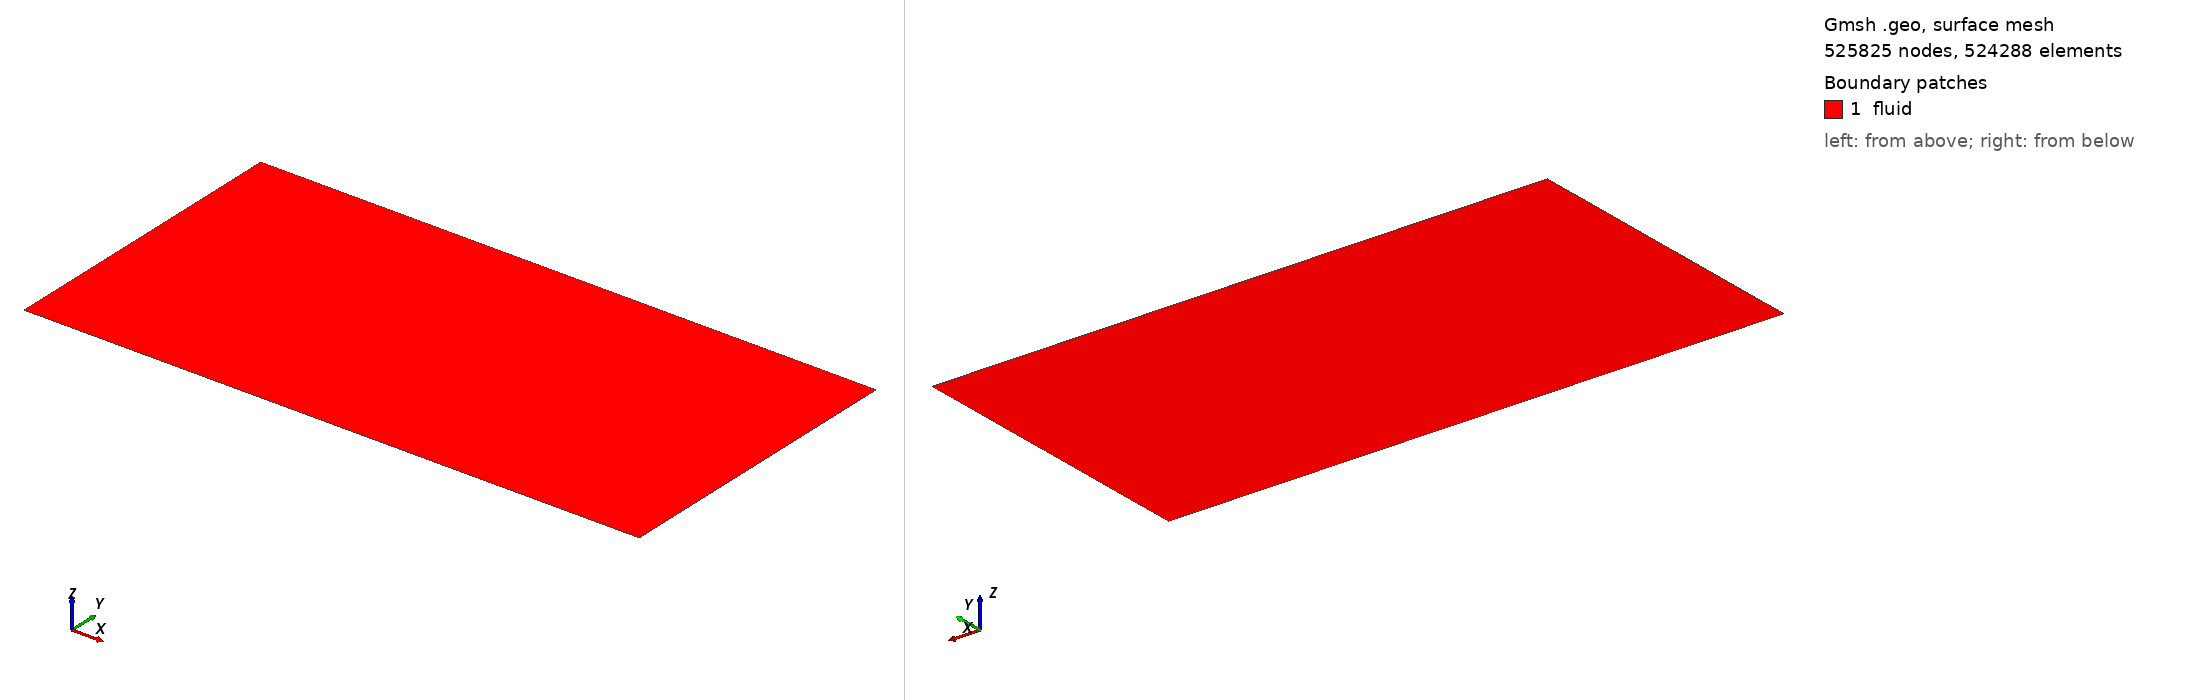

Gmsh geometry script, surface-meshed: 525825 nodes, 524288 surface elements. Boundary patches (legend numbers): 1 fluid. Left view from above one corner, right view from below the opposite corner. Legend entries are the model's physical surfaces. The drawing asked Gmsh for element sizes between 1% and 20% of the model's largest extent; the script's own settings can give other sizes.

=== viscous-shock-tube.geo (drawn) ===
// Domain parameters
w = 1.0;    // width of domain
h = 0.5;    // height of domain

// Mesh parameters
Nx = 1024;  // Number of elements in x-direction (change this value as needed)
Ny = 512;   // Number of elements in y-direction (change this value as needed)

// Create points
Point(1) = {-w/2, 0, 0};
Point(2) = {-w/2, -h, 0};
Point(3) = {w/2, -h, 0};
Point(4) = {w/2, 0, 0};

// Create lines
Line(1) = {1, 2};
Line(2) = {2, 3};
Line(3) = {3, 4};
Line(4) = {4, 1};

// Create surfaces
Curve Loop(1) = {1, 2, 3, 4};
Plane Surface(1) = {1};

// Create structured grid
Transfinite Curve {1, 3} = Ny + 1 Using Progression 1;
Transfinite Curve {2, 4} = Nx + 1 Using Progression 1;
Transfinite Surface {1} = {1, 2, 3, 4};

// Recombine triangular elements into quads
Recombine Surface {1};

// Assign physical names
Physical Surface("fluid") = {1};
Physical Curve("wall") = {1, 2, 3};
Physical Curve("sym") = {4};

// Specify element types to generate
Mesh.ElementOrder = 1;
Mesh.SecondOrderLinear = 0;
Mesh.SubdivisionAlgorithm = 0;

// Save parameters
Mesh.SaveAll = 0; // Don't save all elements
Mesh.SaveElementTagType = 2; // Save only physical elements
